4-way image classification set "COVID-19_Radiography_Dataset_split" from GitHub (cyrilmarat/Liora_Covid); label vocabulary: COVID-19, lung opacity, normal, viral pneumonia.

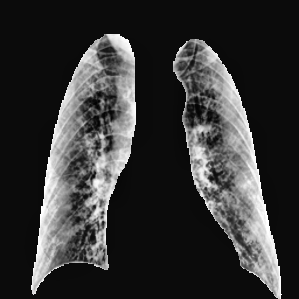
Label: COVID-19

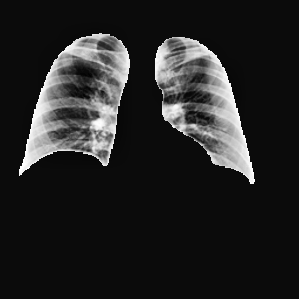
Label: normal

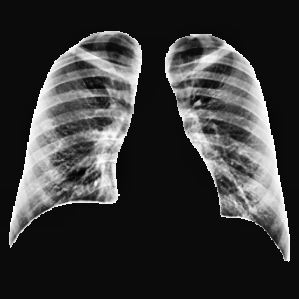
Label: normal

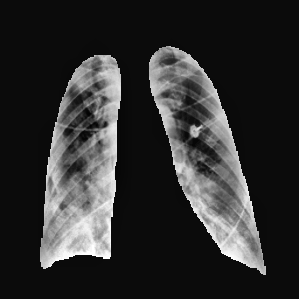
Label: lung opacity

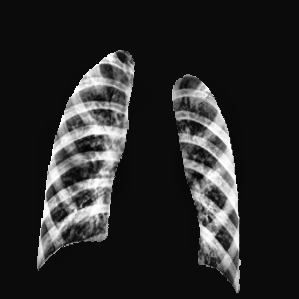
Label: viral pneumonia

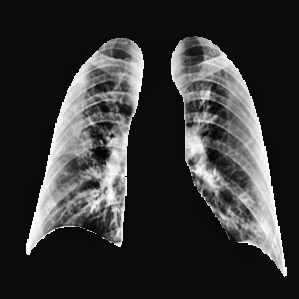
Label: COVID-19
